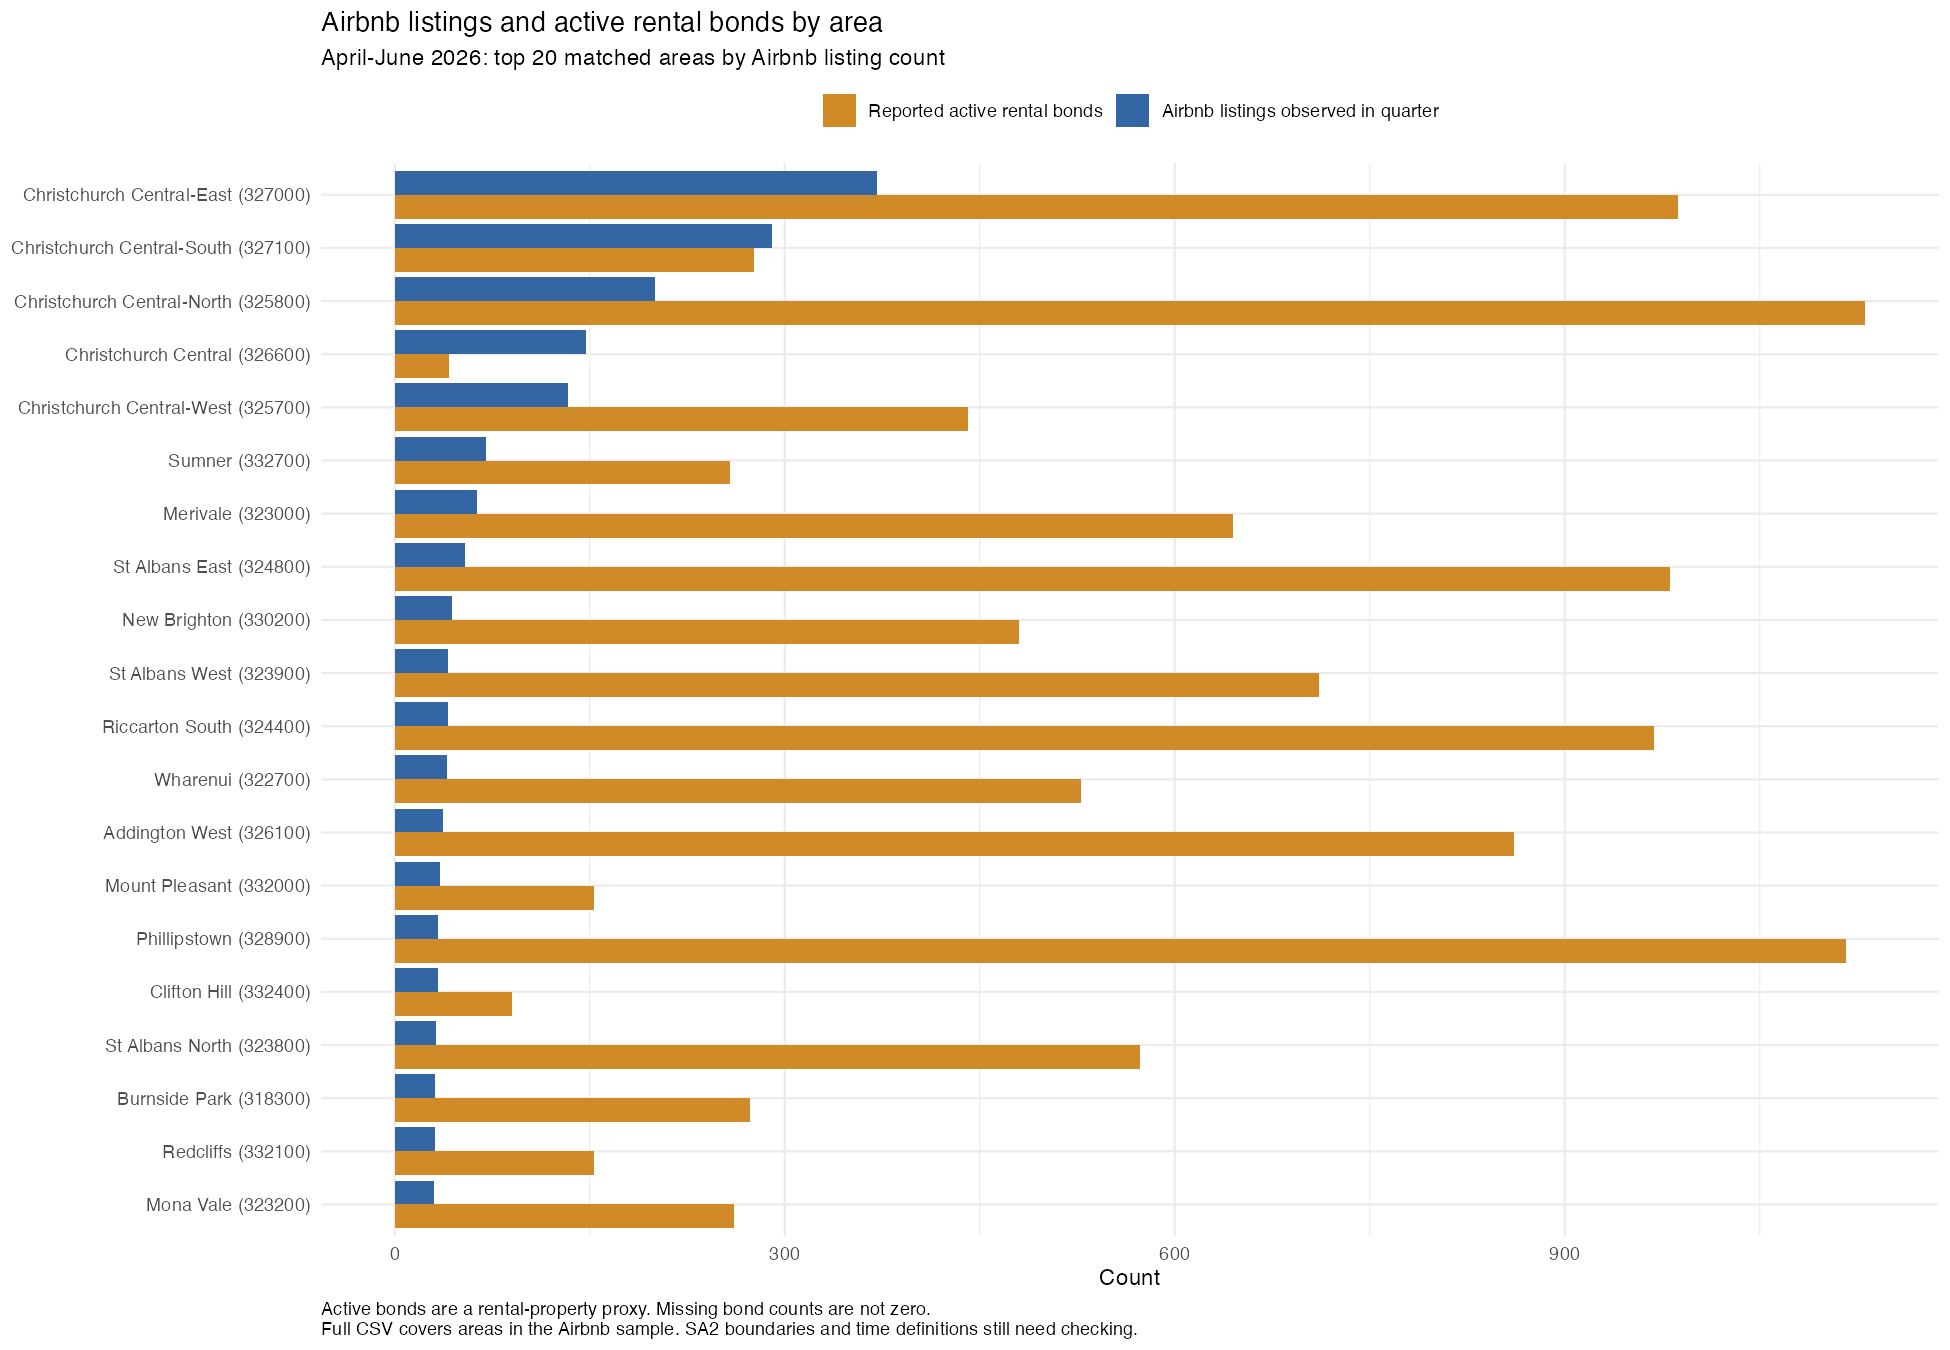

Data behind this chart, as committed beside it:
location_id, area_name, quarter, airbnb_listings, active_bonds, bond_status
316401, McLeans Island, 2025-10-01, 1, NA, No aggregate bond record
316500, Paparua, 2025-10-01, 1, NA, No aggregate bond record
316600, Yaldhurst, 2025-10-01, 18, 132, Available
316700, Christchurch Airport, 2025-10-01, 27, NA, No aggregate bond record
316800, Clearwater, 2025-10-01, 8, NA, No aggregate bond record
316900, Belfast West, 2025-10-01, 11, 189, Available
317000, Harewood, 2025-10-01, 17, NA, No aggregate bond record
317100, Brooklands-Spencerville, 2025-10-01, 1, NA, No aggregate bond record
317201, Styx, 2025-10-01, 2, NA, No aggregate bond record
317301, Belfast East, 2025-10-01, 2, NA, No aggregate bond record
317400, Northwood, 2025-10-01, 5, 144, Available
317501, Burnside West, 2025-10-01, 5, NA, No aggregate bond record
317600, Regents Park, 2025-10-01, 2, 57, Available
317701, Russley, 2025-10-01, 8, NA, No aggregate bond record
317800, Bishopdale North, 2025-10-01, 17, 318, Available
317900, Casebrook, 2025-10-01, 7, 273, Available
318000, Bishopdale West, 2025-10-01, 8, 273, Available
318100, Templeton, 2025-10-01, 2, 78, Available
318300, Burnside Park, 2025-10-01, 31, 279, Available
318401, Marshland, 2025-10-01, 4, NA, No aggregate bond record
318402, Burlington-Oakbridge, 2025-10-01, 1, NA, No aggregate bond record
318501, Avonhead North, 2025-10-01, 4, NA, No aggregate bond record
318600, Redwood North, 2025-10-01, 5, 120, Available
318700, Broomfield, 2025-10-01, 17, 111, Available
318800, Redwood West, 2025-10-01, 5, 123, Available
318901, Avonhead West, 2025-10-01, 3, NA, No aggregate bond record
319000, Bishopdale South, 2025-10-01, 2, 207, Available
319101, Islington-Hornby Industrial, 2025-10-01, 2, NA, No aggregate bond record
319200, Burnside, 2025-10-01, 12, 348, Available
319300, Hei Hei, 2025-10-01, 7, 273, Available
319400, Papanui North, 2025-10-01, 4, 147, Available
319500, Avonhead East, 2025-10-01, 11, 261, Available
319600, Redwood East, 2025-10-01, 10, 225, Available
319700, Avonhead South, 2025-10-01, 8, 306, Available
319800, Riccarton Racecourse, 2025-10-01, 5, 225, Available
319900, Bryndwr North, 2025-10-01, 11, 426, Available
320000, Northlands (Christchurch City), 2025-10-01, 1, NA, No aggregate bond record
320100, Papanui West, 2025-10-01, 11, 348, Available
320200, Ilam North, 2025-10-01, 17, 606, Available
320300, Hornby West, 2025-10-01, 2, 234, Available
320400, Hornby Central, 2025-10-01, 2, NA, No aggregate bond record
320501, Northcote (Christchurch City), 2025-10-01, 16, NA, No aggregate bond record
320600, Jellie Park, 2025-10-01, 16, 252, Available
320700, Ilam South, 2025-10-01, 8, 456, Available
320800, Bryndwr South, 2025-10-01, 11, 261, Available
320900, Papanui East, 2025-10-01, 5, 246, Available
321000, Sockburn North, 2025-10-01, 8, 480, Available
321101, Hornby South, 2025-10-01, 5, NA, No aggregate bond record
321102, Branston, 2025-10-01, 10, NA, No aggregate bond record
321200, Ilam University, 2025-10-01, 3, 282, Available
321301, Prestons, 2025-10-01, 2, NA, No aggregate bond record
321302, Prestons Park, 2025-10-01, 9, NA, No aggregate bond record
321400, Strowan, 2025-10-01, 12, 303, Available
321500, Fendalton, 2025-10-01, 11, 123, Available
321600, Waitikiri, 2025-10-01, 1, NA, No aggregate bond record
321701, Mairehau North, 2025-10-01, 6, NA, No aggregate bond record
321800, Bush Inn, 2025-10-01, 12, 732, Available
321901, Awatea North, 2025-10-01, 5, NA, No aggregate bond record
322000, Upper Riccarton, 2025-10-01, 5, 258, Available
322100, Malvern, 2025-10-01, 12, 258, Available
... 474 more rows
